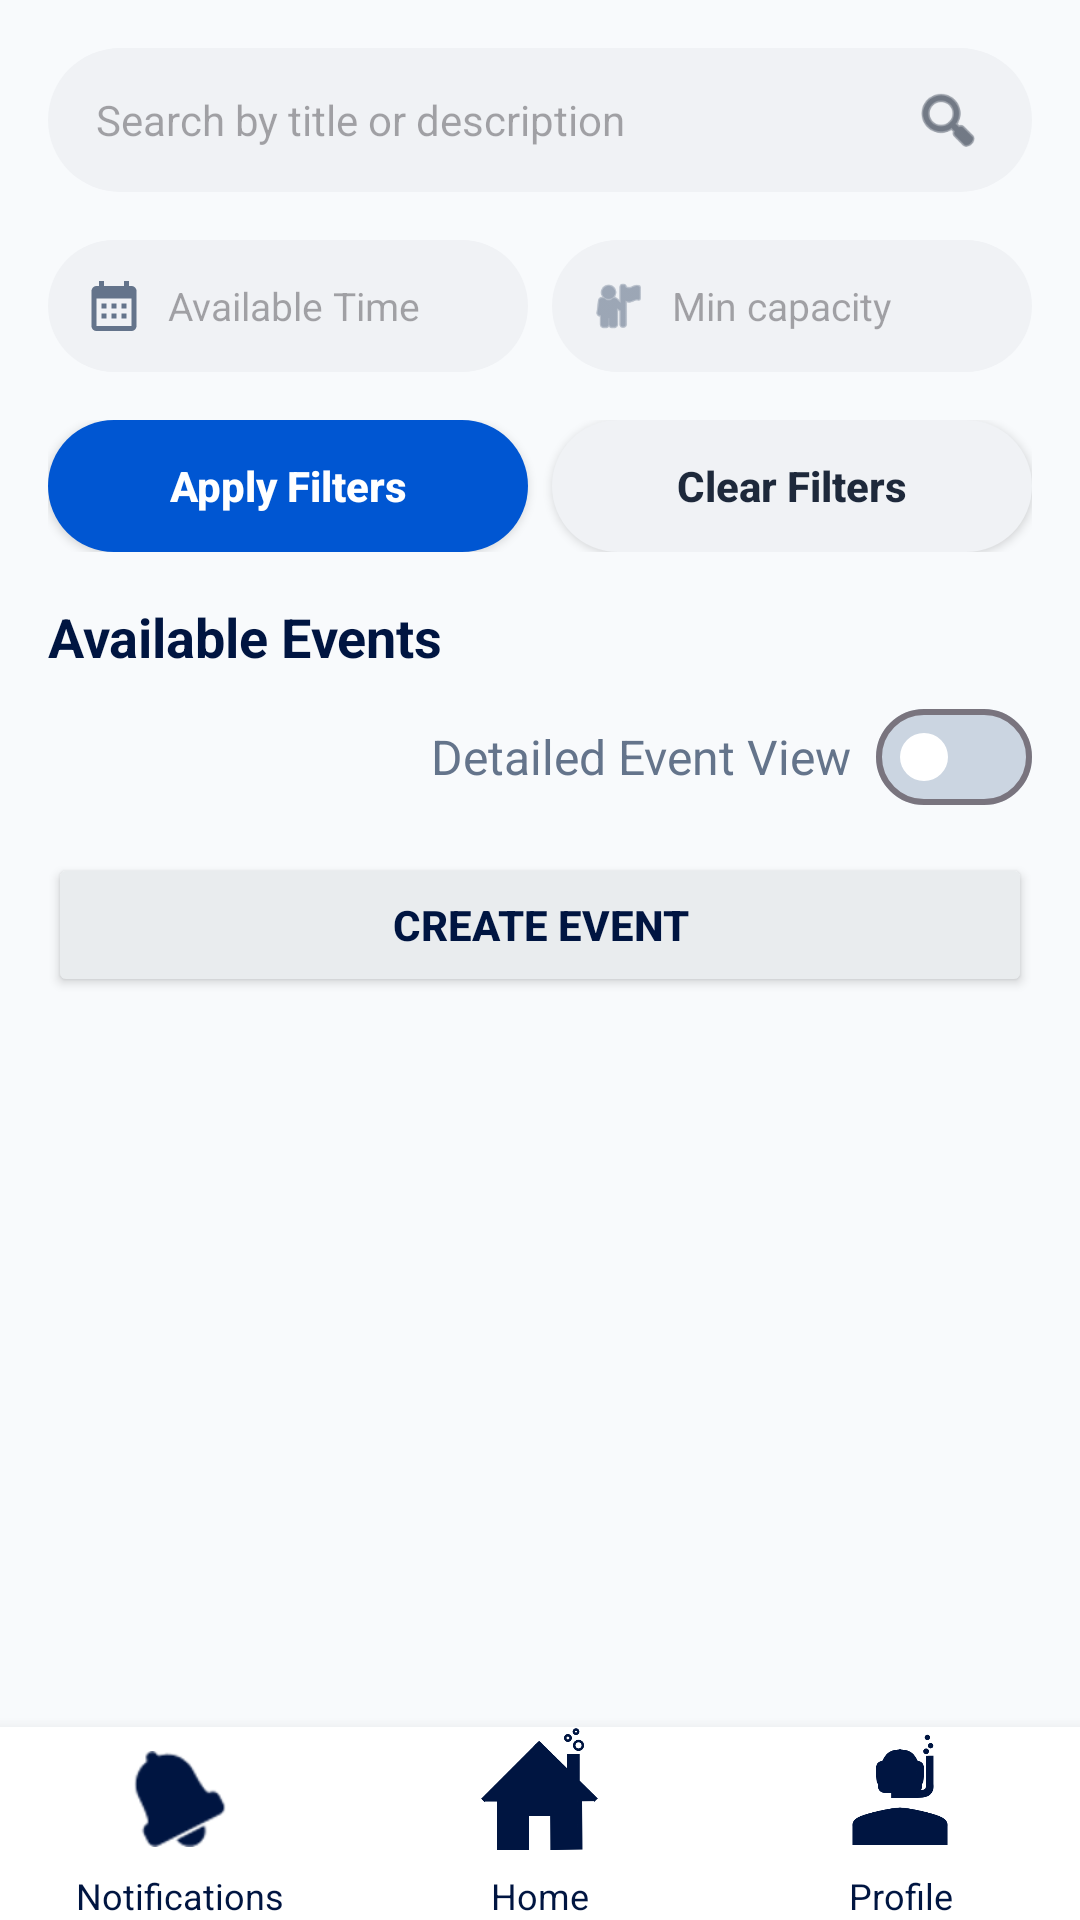

Reconstruct the res/layout file that produces this screen, plus the resources it refers to.
<!-- AndroidManifest.xml: application theme Theme.ReleaseTheKraken -->
<!-- res/layout/fragment_browse_events.xml -->
<?xml version="1.0" encoding="utf-8"?>
<LinearLayout xmlns:android="http://schemas.android.com/apk/res/android"
    xmlns:app="http://schemas.android.com/apk/res-auto"
    xmlns:tools="http://schemas.android.com/tools"
    android:layout_width="match_parent"
    android:layout_height="match_parent"
    android:background="#F8FAFC"
    android:orientation="vertical">

    
    <LinearLayout
        android:id="@+id/search_bar_container"
        android:layout_width="match_parent"
        android:layout_height="wrap_content"
        android:layout_margin="16dp"
        android:background="@drawable/bg_capsule"
        android:gravity="center_vertical"
        android:orientation="horizontal"
        android:paddingStart="16dp"
        android:paddingEnd="8dp">

        <EditText
            android:id="@+id/search_events_text"
            android:layout_width="0dp"
            android:layout_height="48dp"
            android:layout_weight="1"
            android:background="@android:color/transparent"
            android:hint="@string/search_events_hint"
            android:imeOptions="actionSearch"
            android:inputType="text"
            android:textSize="14sp" />

        <ImageView
            android:layout_width="40dp"
            android:layout_height="40dp"
            android:padding="8dp"
            android:src="@android:drawable/ic_menu_search"
            app:tint="#1E293B" />
    </LinearLayout>

    
    <LinearLayout
        android:id="@+id/browse_filter_layout"
        android:layout_width="match_parent"
        android:layout_height="wrap_content"
        android:layout_marginStart="16dp"
        android:layout_marginEnd="16dp"
        android:orientation="horizontal">

        <LinearLayout
            android:layout_width="0dp"
            android:layout_height="44dp"
            android:layout_marginEnd="8dp"
            android:layout_weight="1"
            android:background="@drawable/bg_capsule"
            android:gravity="center_vertical"
            android:paddingStart="12dp"
            android:paddingEnd="12dp">

            <ImageView
                android:layout_width="20dp"
                android:layout_height="20dp"
                android:src="@drawable/ic_calendar"
                app:tint="#64748B" />

            <EditText
                android:id="@+id/filter_available_at_text"
                android:layout_width="match_parent"
                android:layout_height="match_parent"
                android:layout_marginStart="8dp"
                android:background="@android:color/transparent"
                android:clickable="true"
                android:focusable="false"
                android:hint="@string/filter_available_at_hint"
                android:inputType="text"
                android:textSize="13sp" />
        </LinearLayout>

        <LinearLayout
            android:layout_width="0dp"
            android:layout_height="44dp"
            android:layout_weight="1"
            android:background="@drawable/bg_capsule"
            android:gravity="center_vertical"
            android:paddingStart="12dp"
            android:paddingEnd="12dp">

            <ImageView
                android:layout_width="20dp"
                android:layout_height="20dp"
                android:src="@android:drawable/ic_menu_myplaces"
                app:tint="#64748B" />

            <EditText
                android:id="@+id/filter_capacity_text"
                android:layout_width="match_parent"
                android:layout_height="match_parent"
                android:layout_marginStart="8dp"
                android:background="@android:color/transparent"
                android:hint="@string/filter_capacity_hint"
                android:inputType="number"
                android:textSize="13sp" />
        </LinearLayout>
    </LinearLayout>

    
    <LinearLayout
        android:id="@+id/browse_filter_button_layout"
        android:layout_width="match_parent"
        android:layout_height="wrap_content"
        android:layout_margin="16dp"
        android:orientation="horizontal">

        <Button
            android:id="@+id/apply_filters_button"
            android:layout_width="0dp"
            android:layout_height="44dp"
            android:layout_marginEnd="8dp"
            android:layout_weight="1"
            android:background="@drawable/bg_apply_filters"
            android:text="@string/apply_filters_button"
            android:textAllCaps="false"
            android:textColor="@color/white"
            android:textStyle="bold"
            app:backgroundTint="@null" />

        <Button
            android:id="@+id/clear_filters_button"
            android:layout_width="0dp"
            android:layout_height="44dp"
            android:layout_weight="1"
            android:background="@drawable/bg_capsule"
            android:text="@string/clear_filters_button"
            android:textAllCaps="false"
            android:textColor="#1E293B"
            android:textStyle="bold"
            app:backgroundTint="@null" />
    </LinearLayout>

    <LinearLayout
        android:id="@+id/welcome_header_container"
        android:layout_width="match_parent"
        android:layout_height="wrap_content"
        android:orientation="vertical"
        android:paddingBottom="8dp">

        <TextView
            android:id="@+id/welcome_text"
            android:layout_width="match_parent"
            android:layout_height="wrap_content"
            android:paddingStart="16dp"
            android:paddingEnd="16dp"
            android:text="@string/browse_events_welcome"
            android:textColor="#001541"
            android:textSize="18sp"
            android:textStyle="bold" />

        <LinearLayout
            android:id="@+id/toggle_detailed_container"
            android:layout_width="wrap_content"
            android:layout_height="wrap_content"
            android:layout_gravity="end"
            android:gravity="center_vertical"
            android:orientation="horizontal"
            android:paddingStart="16dp"
            android:paddingEnd="16dp"
            android:layout_marginTop="4dp">

            <TextView
                android:layout_width="wrap_content"
                android:layout_height="wrap_content"
                android:text="@string/toggle_detailed_switch"
                android:textColor="#64748B"
                android:textSize="16sp"
                android:layout_marginEnd="8dp" />

            <com.google.android.material.materialswitch.MaterialSwitch
                android:id="@+id/toggle_detailed_switch"
                android:layout_width="wrap_content"
                android:layout_height="wrap_content"
                app:thumbTint="@color/white"
                app:trackTint="@color/switch_track_selector" />
        </LinearLayout>
    </LinearLayout>

    <Button
        android:id="@+id/create_event_button"
        android:layout_width="match_parent"
        android:layout_height="wrap_content"
        android:layout_marginStart="16dp"
        android:layout_marginEnd="16dp"
        android:backgroundTint="@color/light_grey_button"
        android:text="@string/create_event_button"
        android:textColor="@color/dark_blue_text"
        android:textStyle="bold" />

    <androidx.recyclerview.widget.RecyclerView
        android:id="@+id/events_recycler_view"
        android:layout_width="match_parent"
        android:layout_height="0dp"
        android:layout_weight="1"
        android:clipToPadding="false"
        android:padding="8dp" />

    <TextView
        android:id="@+id/empty_results_text"
        android:layout_width="match_parent"
        android:layout_height="wrap_content"
        android:gravity="center"
        android:padding="32dp"
        android:text="@string/no_matching_events"
        android:textColor="#64748B"
        android:visibility="gone" />

    <include layout="@layout/activity_main" android:visibility="gone"/>

    
    <LinearLayout
        android:id="@+id/fullscreen_content_controls"
        style="@style/Widget.Theme.ReleaseTheKraken.ButtonBar.Fullscreen"
        android:layout_width="match_parent"
        android:layout_height="wrap_content"
        android:layout_gravity="bottom|center_horizontal"
        android:background="@color/white"
        android:orientation="horizontal"
        android:elevation="8dp">

        <LinearLayout
            android:id="@+id/NotificationLayout"
            android:layout_width="0dp"
            android:layout_height="match_parent"
            android:layout_weight="1"
            android:orientation="vertical">

            <ImageButton
                android:id="@+id/notifications_toolbar_button"
                android:layout_width="match_parent"
                android:layout_height="48dp"
                android:background="@color/white"
                android:src="@android:drawable/ic_popup_reminder"
                app:tint="@color/dark_blue_text" />

            <TextView
                android:id="@+id/notifications_toolbar_text"
                android:layout_width="match_parent"
                android:layout_height="wrap_content"
                android:text="@string/notifications_toolbar"
                android:textAlignment="center"
                android:textSize="12sp"
                android:textColor="@color/dark_blue_text" />
        </LinearLayout>

        <LinearLayout
            android:id="@+id/HomeLayout"
            android:layout_width="0dp"
            android:layout_height="match_parent"
            android:layout_weight="1"
            android:orientation="vertical">

            <ImageButton
                android:id="@+id/home_toolbar_button"
                android:layout_width="match_parent"
                android:layout_height="48dp"
                android:background="@color/white"
                android:scaleType="fitCenter"
                android:src="@drawable/hometoolbar"
                app:tint="@color/dark_blue_text" />

            <TextView
                android:id="@+id/home_toolbar_text"
                android:layout_width="match_parent"
                android:layout_height="wrap_content"
                android:text="@string/home_toolbar"
                android:textAlignment="center"
                android:textSize="12sp"
                android:textColor="@color/dark_blue_text" />
        </LinearLayout>

        <LinearLayout
            android:id="@+id/ProfileLayout"
            android:layout_width="0dp"
            android:layout_height="match_parent"
            android:layout_weight="1"
            android:orientation="vertical">

            <ImageButton
                android:id="@+id/profile_toolbar_button"
                android:layout_width="match_parent"
                android:layout_height="48dp"
                android:background="@color/white"
                android:scaleType="fitCenter"
                android:src="@drawable/profiletoolbar"
                app:tint="@color/dark_blue_text" />

            <TextView
                android:id="@+id/profile_toolbar_text"
                android:layout_width="match_parent"
                android:layout_height="wrap_content"
                android:text="@string/profile_toolbar"
                android:textAlignment="center"
                android:textSize="12sp"
                android:textColor="@color/dark_blue_text" />
        </LinearLayout>

    </LinearLayout>

</LinearLayout>
<!-- res/layout/activity_main.xml (included above) -->
<?xml version="1.0" encoding="utf-8"?>
<androidx.constraintlayout.widget.ConstraintLayout
    xmlns:android="http://schemas.android.com/apk/res/android"
    xmlns:app="http://schemas.android.com/apk/res-auto"
    xmlns:tools="http://schemas.android.com/tools"
    android:id="@+id/main"
    android:layout_width="match_parent"
    android:layout_height="match_parent"
    tools:context=".MainActivity">

    <androidx.fragment.app.FragmentContainerView
        android:id="@+id/fragmentContainerView"
        android:name="androidx.navigation.fragment.NavHostFragment"
        android:layout_width="0dp"
        android:layout_height="0dp"
        app:layout_constraintTop_toTopOf="parent"
        app:layout_constraintBottom_toBottomOf="parent"
        app:layout_constraintStart_toStartOf="parent"
        app:layout_constraintEnd_toEndOf="parent"
        app:defaultNavHost="true"
        app:navGraph="@navigation/nav_graph"/>
</androidx.constraintlayout.widget.ConstraintLayout>
<!-- resources referenced by this layout -->
<resources>
  <color name="dark_blue_text">#FF001541</color>
  <color name="light_grey_button">#FFE9ECEE</color>
  <color name="white">#FFFFFFFF</color>
  <!-- drawable bg_apply_filters (drawable) -->
  <?xml version="1.0" encoding="utf-8"?>
  <shape xmlns:android="http://schemas.android.com/apk/res/android">
      <solid android:color="#0056D2" />
      <corners android:radius="100dp" />
  </shape>
  <!-- drawable bg_capsule (drawable) -->
  <?xml version="1.0" encoding="utf-8"?>
  <shape xmlns:android="http://schemas.android.com/apk/res/android">
      <solid android:color="#F0F2F5" />
      <corners android:radius="100dp" />
  </shape>
  <!-- drawable hometoolbar: png bitmap (drawable, 5938 bytes) -->
  <!-- drawable ic_calendar (drawable) -->
  <vector xmlns:android="http://schemas.android.com/apk/res/android"
      android:width="24dp"
      android:height="24dp"
      android:viewportWidth="24"
      android:viewportHeight="24">
      <path
          android:fillColor="#001541"
          android:pathData="M19,4h-1V2h-2v2H8V2H6v2H5C3.89,4 3.01,4.9 3.01,6L3,20c0,1.1 0.89,2 2,2h14c1.1,0 2,-0.9 2,-2V6C21,4.9 20.1,4 19,4zM19,20H5V9h14V20zM7,11h2v2H7V11zM11,11h2v2h-2V11zM15,11h2v2h-2V11zM7,15h2v2H7V15zM11,15h2v2h-2V15zM15,15h2v2h-2V15z" />
  </vector>
  <!-- drawable profiletoolbar: png bitmap (drawable, 5949 bytes) -->
  <string name="apply_filters_button">Apply Filters</string>
  <string name="browse_events_welcome">Available Events</string>
  <string name="clear_filters_button">Clear Filters</string>
  <string name="create_event_button">Create Event</string>
  <string name="filter_available_at_hint">Available Time</string>
  <string name="filter_capacity_hint">Min capacity</string>
  <string name="home_toolbar">Home</string>
  <string name="no_matching_events">No events match the current search and filters.</string>
  <string name="notifications_toolbar">Notifications</string>
  <string name="profile_toolbar">Profile</string>
  <string name="search_events_hint">Search by title or description</string>
  <string name="toggle_detailed_switch">Detailed Event View</string>
  <style name="Widget.Theme.ReleaseTheKraken.ButtonBar.Fullscreen" parent="">
          <item name="android:background">@color/black_overlay</item>
          <item name="android:buttonBarStyle">?android:attr/buttonBarStyle</item>
      </style>
  <style name="Theme.ReleaseTheKraken" parent="Base.Theme.ReleaseTheKraken" />
  <color name="black_overlay">#66000000</color>
  <style name="Base.Theme.ReleaseTheKraken" parent="Theme.Material3.DayNight.NoActionBar">
          
          <item name="colorPrimary">@color/dark_blue_text</item>
          <item name="colorOnPrimary">@color/white</item>
          <item name="colorPrimaryContainer">@color/dark_blue_text</item>
          <item name="colorOnPrimaryContainer">@color/white</item>
          <item name="colorSecondary">@color/dark_blue_text</item>
          <item name="colorOnSecondary">@color/white</item>
  
          
          <item name="colorTertiary">@color/dark_blue_text</item>
          <item name="colorOnTertiary">@color/white</item>
          <item name="colorTertiaryContainer">@color/dark_blue_text</item>
          <item name="colorOnTertiaryContainer">@color/white</item>
      </style>
</resources>
